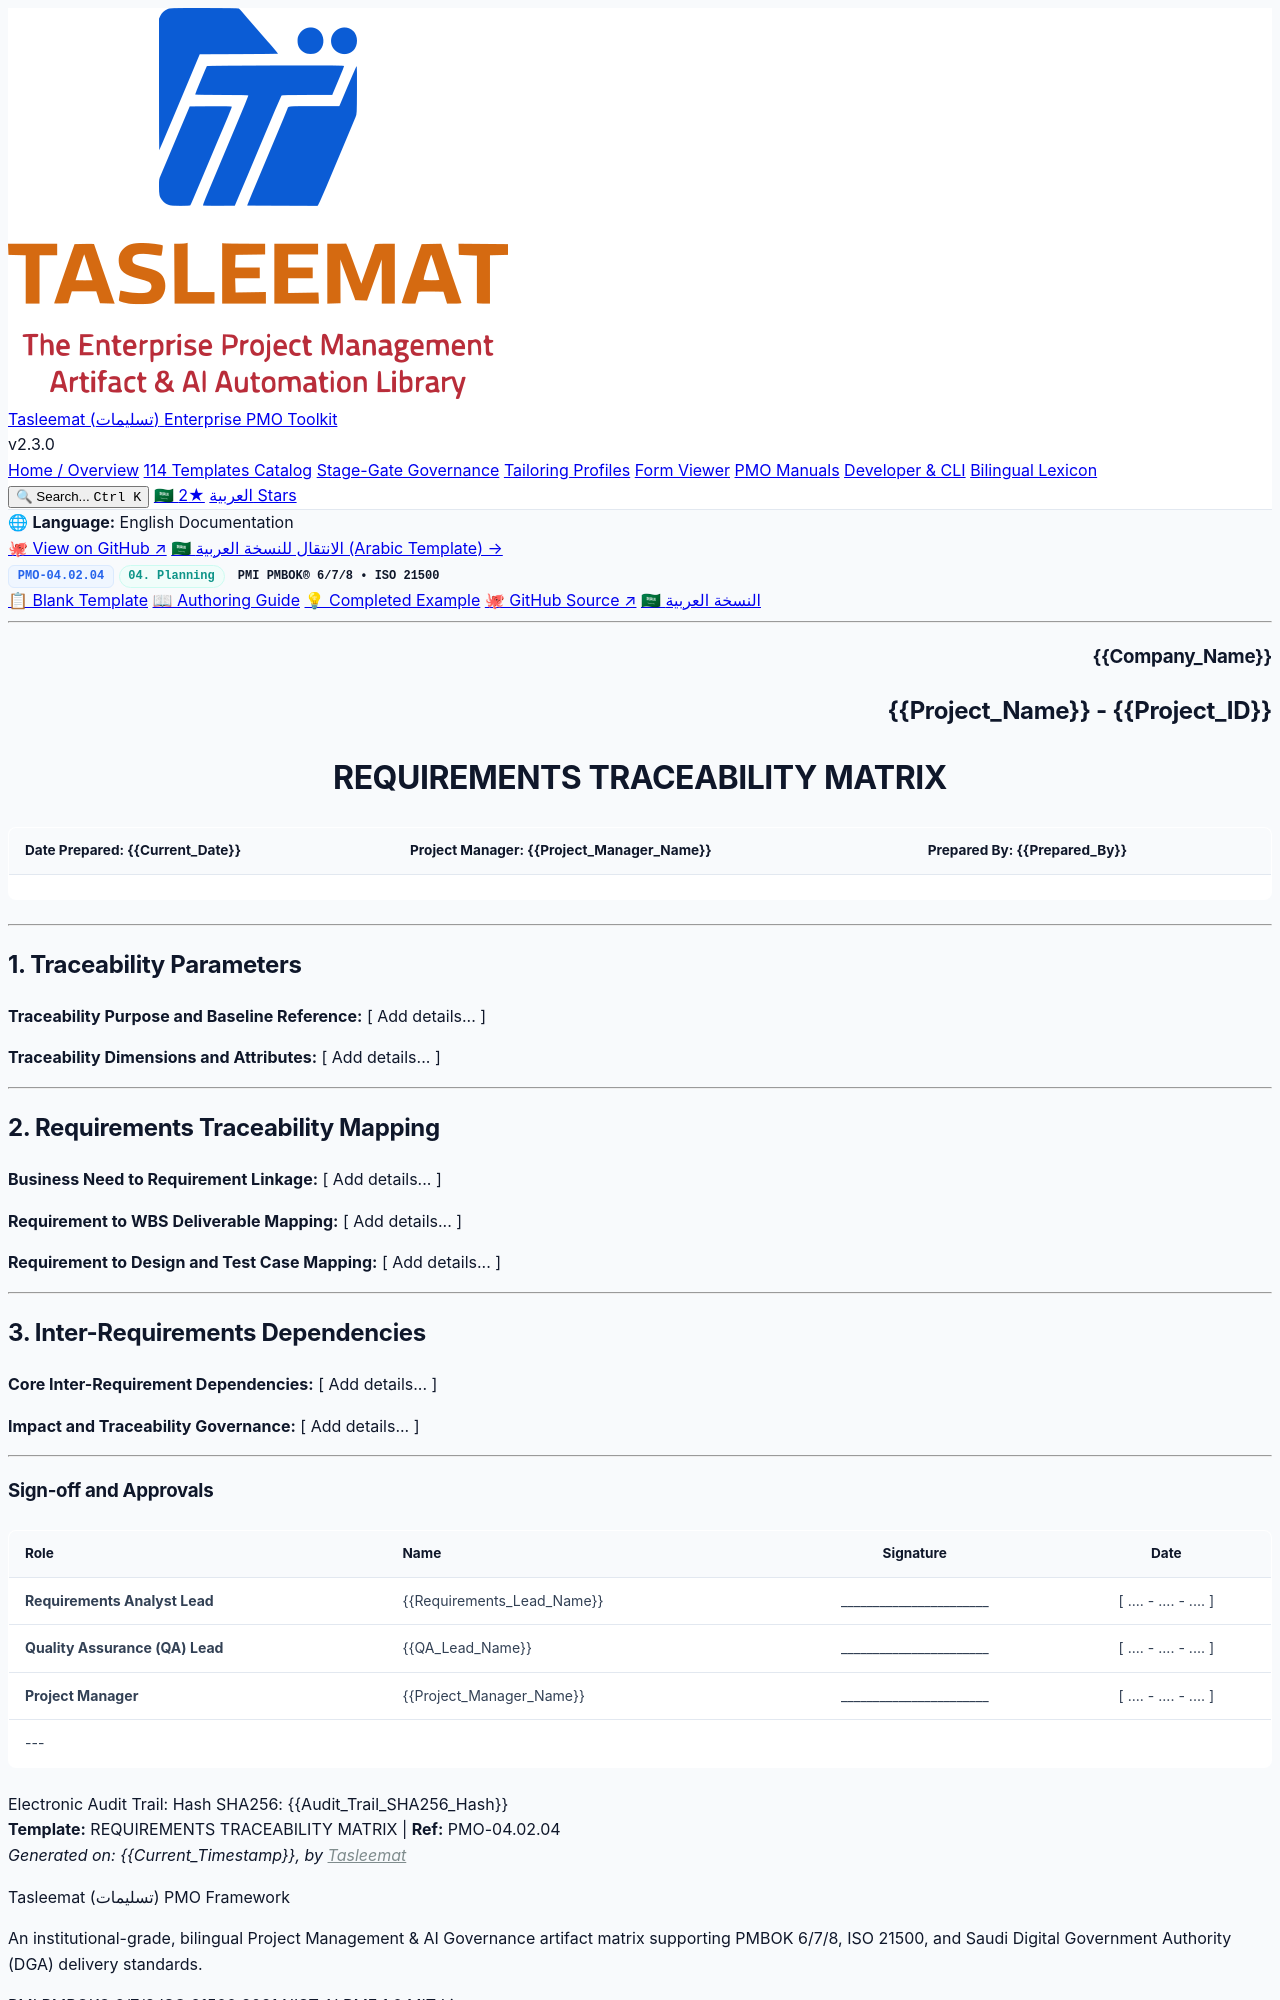

repository: fakhruldeen/Tasleemat · page: forms/en/04_Planning/02_Scope/04_02_04_Requirements_Traceability_Matrix_Template.html · generator: jekyll

<div class="lang-switch-bar">
  <span class="lang-switch-label">🌐 <strong>Language:</strong> English Documentation</span>
  <div class="lang-switch-actions">
    <a class="lang-switch-btn github-btn" href="https://github.com/fakhruldeen/Tasleemat/blob/main/forms/en/04_Planning/02_Scope/04_Requirements_Traceability_Matrix/04_02_04_Requirements_Traceability_Matrix_Template.md" target="_blank" rel="noopener noreferrer">🐙 View on GitHub ↗</a>
    <a class="lang-switch-btn" href="../../../ar/04_التخطيط/02_النطاق/04_02_04_مصفوفة_تتبع_المتطلبات_قالب.html">🇸🇦 الانتقال للنسخة العربية (Arabic Template) →</a>
  </div>
</div>

<div class="deliverable-header-card">
  <div class="deliverable-badge-row">
    <span class="badge badge-code">PMO-04.02.04</span>
    <span class="badge badge-phase">04. Planning</span>
    <span class="badge badge-standard">PMI PMBOK® 6/7/8 • ISO 21500</span>
  </div>
  <div class="deliverable-nav-pills">
    <a class="nav-pill active" href="#">📋 Blank Template</a>
    <a class="nav-pill" href="../../../../guides/en/04_Planning/02_Scope/04_02_04_Requirements_Traceability_Matrix_Guide.html">📖 Authoring Guide</a>
    <a class="nav-pill" href="../../../../examples/en/04_Planning/02_Scope/04_02_04_Requirements_Traceability_Matrix_Example.html">💡 Completed Example</a>
    <a class="nav-pill github-pill" href="https://github.com/fakhruldeen/Tasleemat/blob/main/forms/en/04_Planning/02_Scope/04_Requirements_Traceability_Matrix/04_02_04_Requirements_Traceability_Matrix_Template.md" target="_blank" rel="noopener noreferrer">🐙 GitHub Source ↗</a>
    <a class="nav-pill lang-pill" href="../../../ar/04_التخطيط/02_النطاق/04_02_04_مصفوفة_تتبع_المتطلبات_قالب.html">🇸🇦 النسخة العربية</a>
  </div>
</div>

---

<!--
---
type: Form
token_pointer: /_tokens/forms/en/04_Planning/02_Scope/04_Requirements_Traceability_Matrix/04_02_04_Requirements_Traceability_Matrix_Template.npy
token_count: 515
tokenizer_model_id: tiktoken/o200k_base
created_at: '2026-10-06T16:05:28.941622+00:00'
form_id: PMO-04.02.04
language: en
status: approved
---
-->

<!-- LLM INSTRUCTIONS: Fill in the [ Add details... ] placeholders based on project context.

Section Instructions:
- Traceability Parameters: Provide comprehensive project data for all required fields in this section.
- Requirements Traceability Mapping: Provide comprehensive project data for all required fields in this section.
- Inter-Requirements Dependencies: Provide comprehensive project data for all required fields in this section.
-->

<h3 align="right">{{Company_Name}}</h3>
<h2 align="right">{{Project_Name}} - {{Project_ID}}</h2>
<h1 align="center">REQUIREMENTS TRACEABILITY MATRIX</h1>

| **Date Prepared:** {{Current_Date}} | **Project Manager:** {{Project_Manager_Name}} | **Prepared By:** {{Prepared_By}} |
| :--- | :--- | :--- |

---

## 1. Traceability Parameters

**Traceability Purpose and Baseline Reference:**
[ Add details... ]

**Traceability Dimensions and Attributes:**
[ Add details... ]

---

## 2. Requirements Traceability Mapping

**Business Need to Requirement Linkage:**
[ Add details... ]

**Requirement to WBS Deliverable Mapping:**
[ Add details... ]

**Requirement to Design and Test Case Mapping:**
[ Add details... ]

---

## 3. Inter-Requirements Dependencies

**Core Inter-Requirement Dependencies:**
[ Add details... ]

**Impact and Traceability Governance:**
[ Add details... ]

---
